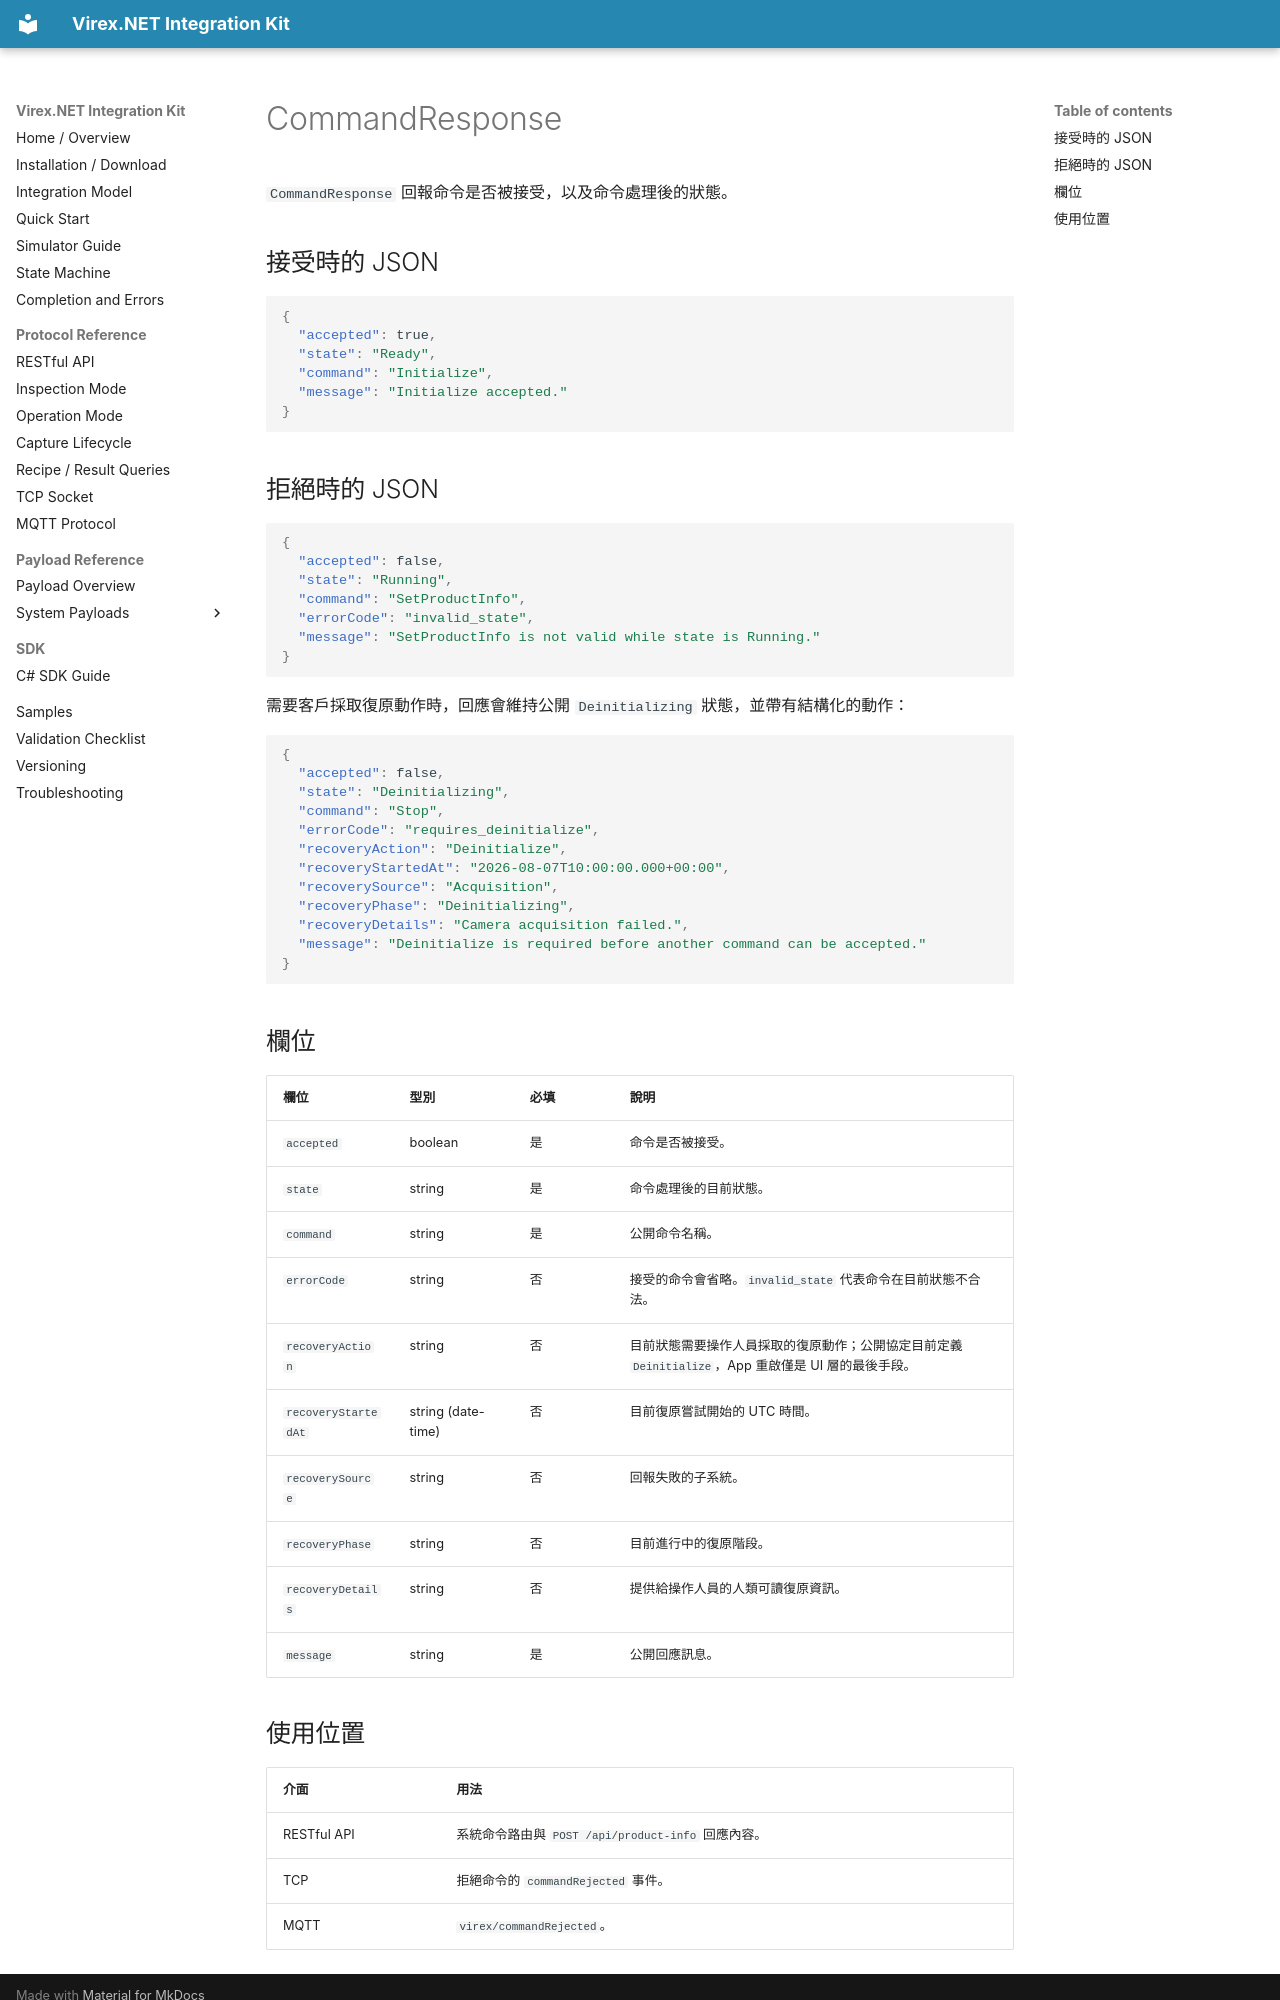

repository: vstechnology-tw/vst-virex.net.integration · page: payloads/commands/command-response.zh-Hant.html · generator: mkdocs

# CommandResponse

`CommandResponse` 回報命令是否被接受，以及命令處理後的狀態。

## 接受時的 JSON

```json
{
  "accepted": true,
  "state": "Ready",
  "command": "Initialize",
  "message": "Initialize accepted."
}
```

## 拒絕時的 JSON

```json
{
  "accepted": false,
  "state": "Running",
  "command": "SetProductInfo",
  "errorCode": "invalid_state",
  "message": "SetProductInfo is not valid while state is Running."
}
```

需要客戶採取復原動作時，回應會維持公開 `Deinitializing` 狀態，並帶有結構化的動作：

```json
{
  "accepted": false,
  "state": "Deinitializing",
  "command": "Stop",
  "errorCode": "requires_deinitialize",
  "recoveryAction": "Deinitialize",
  "recoveryStartedAt": "2026-08-07T10:00:00.000+00:00",
  "recoverySource": "Acquisition",
  "recoveryPhase": "Deinitializing",
  "recoveryDetails": "Camera acquisition failed.",
  "message": "Deinitialize is required before another command can be accepted."
}
```

## 欄位

| 欄位 | 型別 | 必填 | 說明 |
| --- | --- | --- | --- |
| `accepted` | boolean | 是 | 命令是否被接受。 |
| `state` | string | 是 | 命令處理後的目前狀態。 |
| `command` | string | 是 | 公開命令名稱。 |
| `errorCode` | string | 否 | 接受的命令會省略。`invalid_state` 代表命令在目前狀態不合法。 |
| `recoveryAction` | string | 否 | 目前狀態需要操作人員採取的復原動作；公開協定目前定義 `Deinitialize`，App 重啟僅是 UI 層的最後手段。 |
| `recoveryStartedAt` | string (date-time) | 否 | 目前復原嘗試開始的 UTC 時間。 |
| `recoverySource` | string | 否 | 回報失敗的子系統。 |
| `recoveryPhase` | string | 否 | 目前進行中的復原階段。 |
| `recoveryDetails` | string | 否 | 提供給操作人員的人類可讀復原資訊。 |
| `message` | string | 是 | 公開回應訊息。 |
